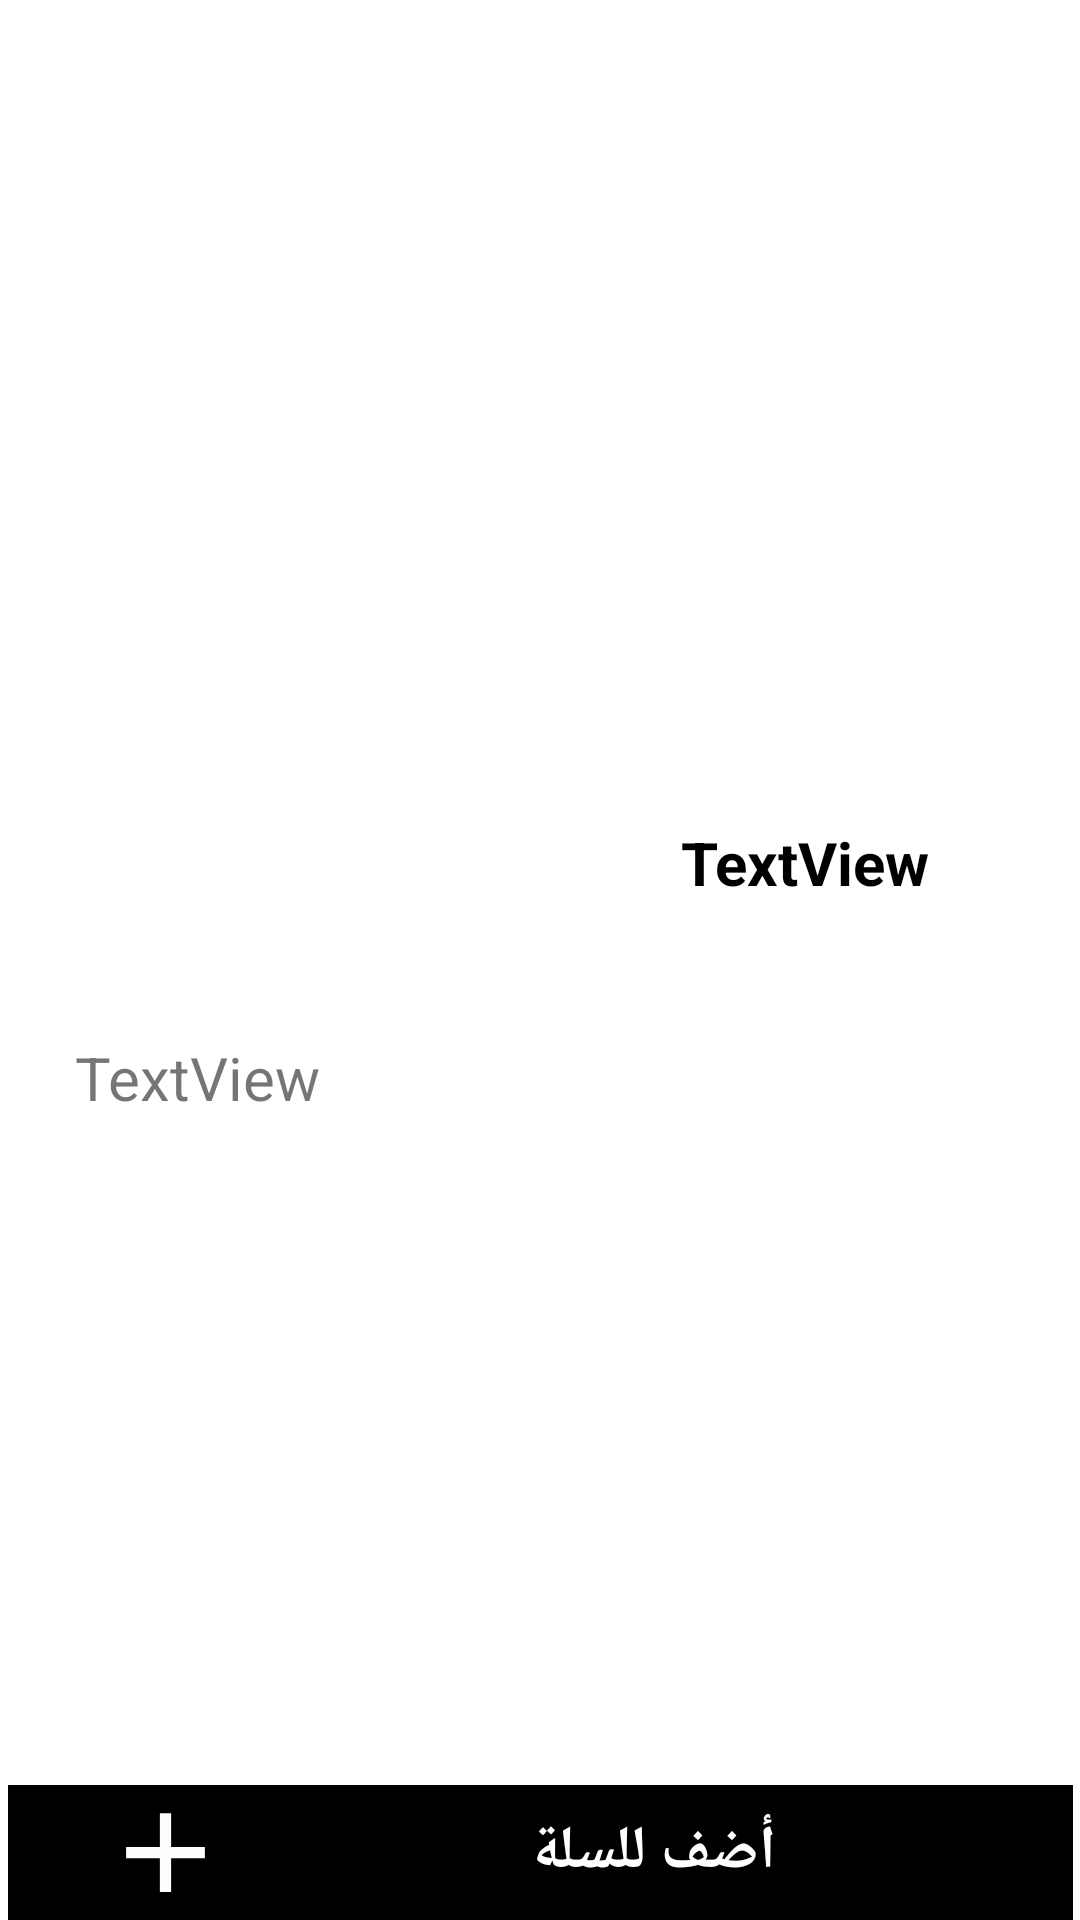

This screen was rendered from an Android layout file. Write that file and the resources it references.
<!-- AndroidManifest.xml: application theme Theme.Firebase_Project -->
<!-- res/layout/activity_details.xml -->
<?xml version="1.0" encoding="utf-8"?>
<androidx.constraintlayout.widget.ConstraintLayout xmlns:android="http://schemas.android.com/apk/res/android"
    xmlns:app="http://schemas.android.com/apk/res-auto"
    xmlns:tools="http://schemas.android.com/tools"
    android:layout_width="match_parent"
    android:layout_height="match_parent"
    tools:context=".detailsActivity">

    <ImageView
        android:id="@+id/img_product"
        android:layout_width="0dp"
        android:layout_height="244dp"
        app:layout_constraintEnd_toEndOf="parent"
        app:layout_constraintStart_toStartOf="parent"
        app:layout_constraintTop_toTopOf="parent"
        tools:srcCompat="@tools:sample/avatars" />

    <TextView
        android:id="@+id/tv_nameProduct"
        android:layout_width="wrap_content"
        android:layout_height="wrap_content"
        android:layout_marginStart="309dp"
        android:layout_marginTop="30dp"
        android:layout_marginEnd="50dp"
        android:text="TextView"
        android:textColor="#000000"
        android:textSize="20sp"
        android:textStyle="bold"
        app:layout_constraintEnd_toEndOf="parent"
        app:layout_constraintHorizontal_bias="1.0"
        app:layout_constraintStart_toStartOf="parent"
        app:layout_constraintTop_toBottomOf="@+id/img_product" />

    <TextView
        android:id="@+id/tv_categoryProduct"
        android:layout_width="wrap_content"
        android:layout_height="wrap_content"
        android:layout_marginStart="304dp"
        android:layout_marginTop="12dp"
        android:layout_marginEnd="60dp"
        android:text="TextView"
        android:textSize="17sp"
        android:textStyle="bold"
        app:layout_constraintEnd_toEndOf="parent"
        app:layout_constraintHorizontal_bias="1.0"
        app:layout_constraintStart_toStartOf="parent"
        app:layout_constraintTop_toBottomOf="@+id/tv_nameProduct" />

    <TextView
        android:id="@+id/tv_detailsProduct"
        android:layout_width="0dp"
        android:layout_height="285dp"
        android:layout_marginTop="10dp"
        android:paddingStart="25dp"
        android:text="TextView"
        android:textSize="20sp"
        app:layout_constraintEnd_toEndOf="parent"
        app:layout_constraintStart_toStartOf="parent"
        app:layout_constraintTop_toBottomOf="@+id/tv_categoryProduct" />

    <TextView
        android:id="@+id/tv_priceProduct"
        android:layout_width="wrap_content"
        android:layout_height="wrap_content"
        android:layout_marginTop="15dp"
        android:layout_marginEnd="45dp"
        android:text="TextView"
        android:textSize="17sp"
        android:textStyle="bold"
        app:layout_constraintEnd_toEndOf="parent"
        app:layout_constraintTop_toBottomOf="@+id/tv_detailsProduct" />

    <TextView
        android:id="@+id/tv_addCart"
        android:layout_width="355dp"
        android:layout_height="0dp"
        android:background="#000000"
        android:drawableStart="@drawable/ic_add"
        android:gravity="center"
        android:paddingStart="30dp"
        android:text="أضف للسلة"
        android:textColor="#FFFFFF"
        android:textSize="20sp"
        android:textStyle="bold"
        app:layout_constraintBottom_toBottomOf="parent"
        app:layout_constraintEnd_toEndOf="parent"
        app:layout_constraintStart_toStartOf="parent" />
</androidx.constraintlayout.widget.ConstraintLayout>
<!-- resources referenced by this layout -->
<resources>
  <!-- drawable ic_add (drawable) -->
  <vector android:height="45dp" android:tint="#FDFDFD"
      android:viewportHeight="24" android:viewportWidth="24"
      android:width="45dp" xmlns:android="http://schemas.android.com/apk/res/android">
      <path android:fillColor="@android:color/white" android:pathData="M19,13h-6v6h-2v-6H5v-2h6V5h2v6h6v2z"/>
  </vector>
  <style name="Theme.Firebase_Project" parent="Theme.MaterialComponents.DayNight.NoActionBar">
          
          <item name="colorPrimary">@color/purple_500</item>
          <item name="colorPrimaryVariant">@color/purple_700</item>
          <item name="colorOnPrimary">@color/white</item>
          
          <item name="colorSecondary">@color/teal_200</item>
          <item name="colorSecondaryVariant">@color/teal_700</item>
          <item name="colorOnSecondary">@color/black</item>
          
          <item name="android:statusBarColor" tools:targetApi="l">?attr/colorPrimaryVariant</item>
          
      </style>
  <!-- not gathered from this repository: default colours our renderer supplied (Android Studio template values) -->
  <color name="purple_500">#FF6200EE</color>
  <color name="purple_700">#FF3700B3</color>
  <color name="teal_200">#FF03DAC5</color>
  <color name="teal_700">#FF018786</color>
  <color name="black">#FF000000</color>
  <color name="white">#FFFFFFFF</color>
</resources>
